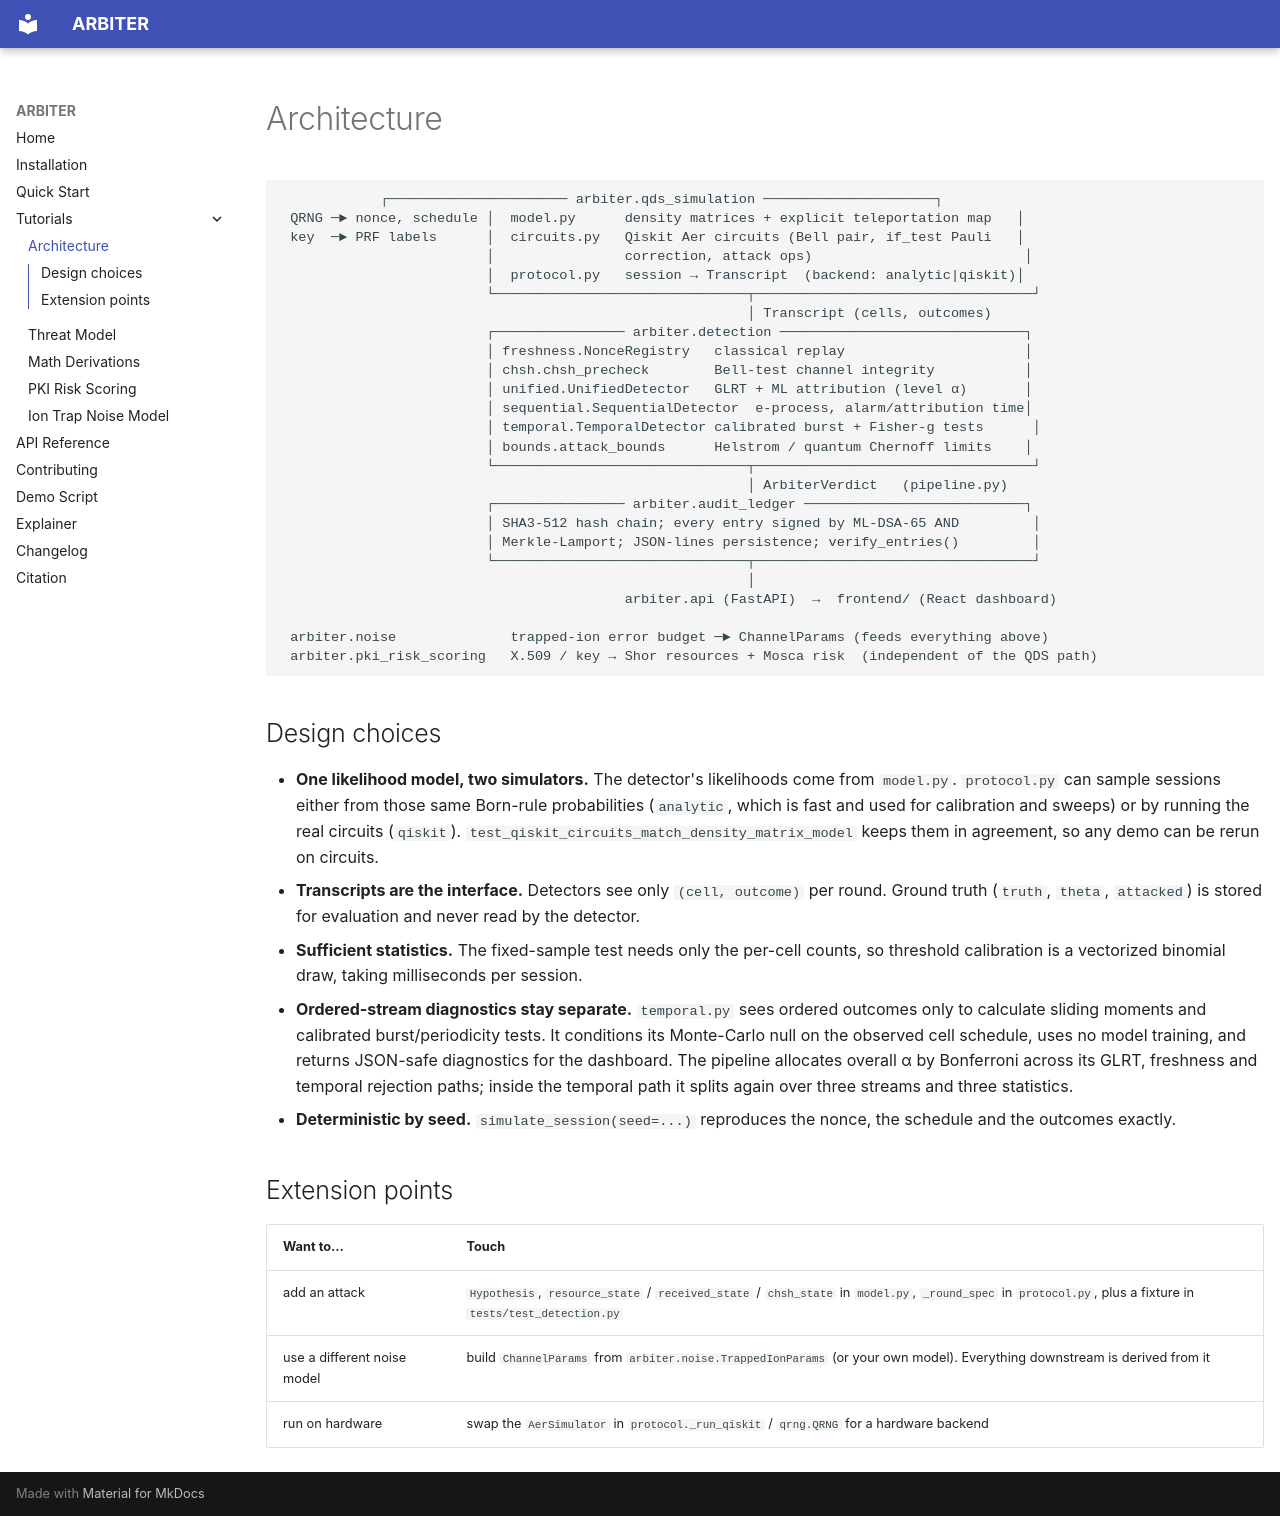

repository: ROHIT-JR/ARBITER · page: architecture/index.html · generator: mkdocs

# Architecture

```
            ┌────────────────────── arbiter.qds_simulation ─────────────────────┐
 QRNG ─► nonce, schedule │  model.py      density matrices + explicit teleportation map   │
 key  ─► PRF labels      │  circuits.py   Qiskit Aer circuits (Bell pair, if_test Pauli   │
                         │                correction, attack ops)                          │
                         │  protocol.py   session → Transcript  (backend: analytic|qiskit)│
                         └───────────────────────────────┬──────────────────────────────────┘
                                                         │ Transcript (cells, outcomes)
                         ┌──────────────── arbiter.detection ──────────────────────────────┐
                         │ freshness.NonceRegistry   classical replay                      │
                         │ chsh.chsh_precheck        Bell-test channel integrity           │
                         │ unified.UnifiedDetector   GLRT + ML attribution (level α)       │
                         │ sequential.SequentialDetector  e-process, alarm/attribution time│
                         │ temporal.TemporalDetector calibrated burst + Fisher-g tests      │
                         │ bounds.attack_bounds      Helstrom / quantum Chernoff limits    │
                         └───────────────────────────────┬──────────────────────────────────┘
                                                         │ ArbiterVerdict   (pipeline.py)
                         ┌──────────────── arbiter.audit_ledger ───────────────────────────┐
                         │ SHA3-512 hash chain; every entry signed by ML-DSA-65 AND         │
                         │ Merkle-Lamport; JSON-lines persistence; verify_entries()         │
                         └───────────────────────────────┬──────────────────────────────────┘
                                                         │
                                          arbiter.api (FastAPI)  →  frontend/ (React dashboard)

 arbiter.noise              trapped-ion error budget ─► ChannelParams (feeds everything above)
 arbiter.pki_risk_scoring   X.509 / key → Shor resources + Mosca risk  (independent of the QDS path)
```

## Design choices

- **One likelihood model, two simulators.** The detector's likelihoods come from `model.py`. `protocol.py` can sample sessions either from those same Born-rule probabilities (`analytic`, which is fast and used for calibration and sweeps) or by running the real circuits (`qiskit`). `test_qiskit_circuits_match_density_matrix_model` keeps them in agreement, so any demo can be rerun on circuits.
- **Transcripts are the interface.** Detectors see only `(cell, outcome)` per round. Ground truth (`truth`, `theta`, `attacked`) is stored for evaluation and never read by the detector.
- **Sufficient statistics.** The fixed-sample test needs only the per-cell counts, so threshold calibration is a vectorized binomial draw, taking milliseconds per session.
- **Ordered-stream diagnostics stay separate.** `temporal.py` sees ordered outcomes only to calculate sliding moments and calibrated burst/periodicity tests.  It conditions its Monte-Carlo null on the observed cell schedule, uses no model training, and returns JSON-safe diagnostics for the dashboard.  The pipeline allocates overall α by Bonferroni across its GLRT, freshness and temporal rejection paths; inside the temporal path it splits again over three streams and three statistics.
- **Deterministic by seed.** `simulate_session(seed=...)` reproduces the nonce, the schedule and the outcomes exactly.

## Extension points

| Want to… | Touch |
|---|---|
| add an attack | `Hypothesis`, `resource_state` / `received_state` / `chsh_state` in `model.py`, `_round_spec` in `protocol.py`, plus a fixture in `tests/test_detection.py` |
| use a different noise model | build `ChannelParams` from `arbiter.noise.TrappedIonParams` (or your own model). Everything downstream is derived from it |
| run on hardware | swap the `AerSimulator` in `protocol._run_qiskit` / `qrng.QRNG` for a hardware backend |
